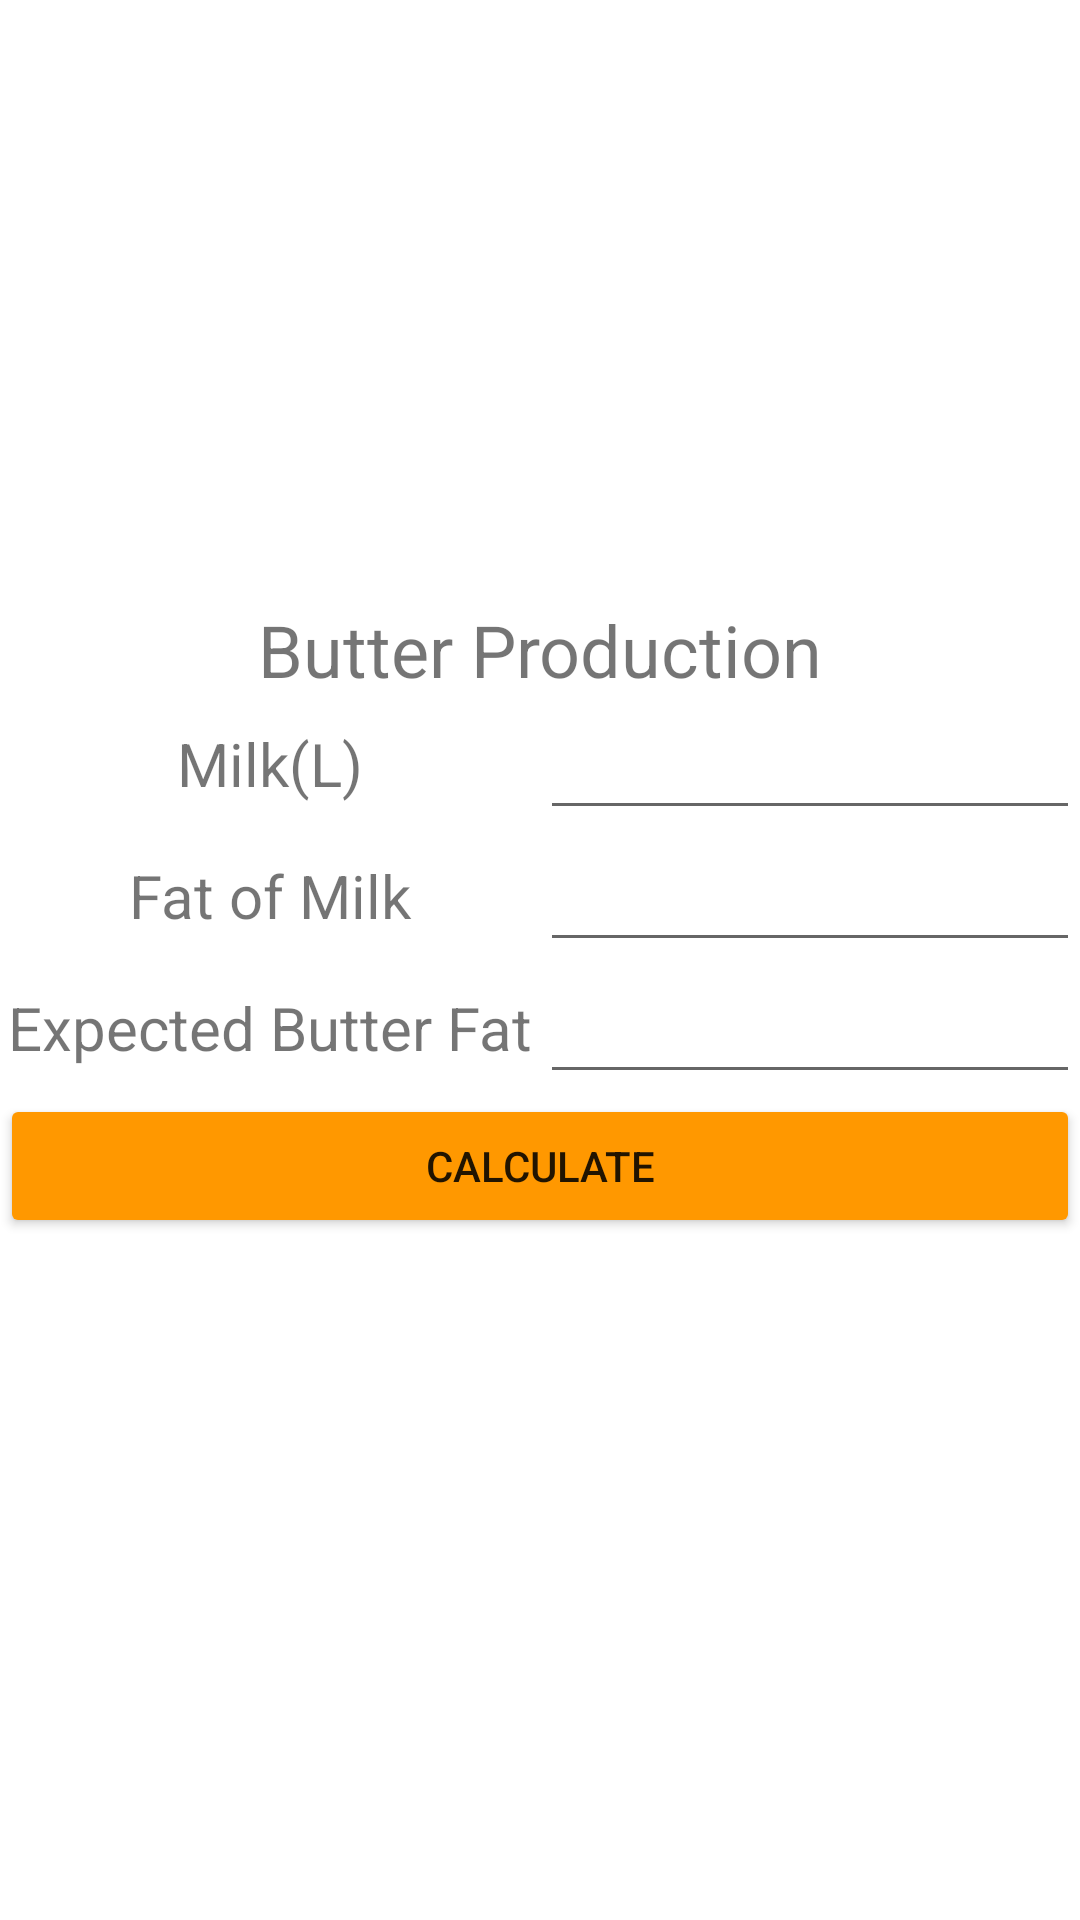

Here is an Android app screen rendered from its layout file. Give the layout XML and the strings, colors and styles it references.
<!-- AndroidManifest.xml: application theme Theme.DairyCalculator -->
<!-- res/layout/activity_butter_production.xml -->
<?xml version="1.0" encoding="utf-8"?>
<LinearLayout xmlns:android="http://schemas.android.com/apk/res/android"
    xmlns:app="http://schemas.android.com/apk/res-auto"
    xmlns:tools="http://schemas.android.com/tools"
    android:layout_width="match_parent"
    android:layout_height="match_parent"
    android:layout_margin="5dp"
    android:gravity="center"
    android:orientation="vertical"
    tools:context=".ButterProduction">

    <LinearLayout
        android:layout_width="match_parent"
        android:layout_height="wrap_content"
        android:gravity="center"
        android:orientation="horizontal">

        <TextView
            android:id="@+id/textView20"
            android:layout_width="match_parent"
            android:layout_height="wrap_content"
            android:layout_weight="1"
            android:gravity="center"
            android:text="@string/butterProductionCalculator"
            android:textSize="24sp" />
    </LinearLayout>

    <LinearLayout
        android:layout_width="match_parent"
        android:layout_height="wrap_content"
        android:gravity="center"
        android:orientation="horizontal">

        <TextView
            android:id="@+id/textView22"
            android:layout_width="match_parent"
            android:layout_height="wrap_content"
            android:layout_weight="1"
            android:gravity="center"
            android:text="@string/milkLiter"
            android:textSize="20sp" />

        <EditText
            android:id="@+id/milkInLiter"
            android:layout_width="match_parent"
            android:layout_height="wrap_content"
            android:layout_weight="1"
            android:ems="10"
            android:gravity="center"
            android:inputType="numberDecimal"
            android:textSize="20sp" />
    </LinearLayout>

    <LinearLayout
        android:layout_width="match_parent"
        android:layout_height="wrap_content"
        android:gravity="center"
        android:orientation="horizontal">

        <TextView
            android:id="@+id/textView23"
            android:layout_width="match_parent"
            android:layout_height="wrap_content"
            android:layout_weight="1"
            android:gravity="center"
            android:text="@string/fatOfMilk"
            android:textSize="20sp" />

        <EditText
            android:id="@+id/fatOfMilk"
            android:layout_width="match_parent"
            android:layout_height="wrap_content"
            android:layout_weight="1"
            android:ems="10"
            android:gravity="center"
            android:inputType="numberDecimal"
            android:textSize="20sp" />
    </LinearLayout>

    <LinearLayout
        android:layout_width="match_parent"
        android:layout_height="wrap_content"
        android:gravity="center"
        android:orientation="horizontal">

        <TextView
            android:id="@+id/textView24"
            android:layout_width="match_parent"
            android:layout_height="wrap_content"
            android:layout_weight="1"
            android:gravity="center"
            android:text="@string/expectedButterFat"
            android:textSize="20sp" />

        <EditText
            android:id="@+id/expectedButterFat"
            android:layout_width="match_parent"
            android:layout_height="wrap_content"
            android:layout_weight="1"
            android:ems="10"
            android:gravity="center"
            android:inputType="numberDecimal"
            android:textSize="20sp" />
    </LinearLayout>

    <LinearLayout
        android:layout_width="match_parent"
        android:layout_height="wrap_content"
        android:gravity="center"
        android:orientation="vertical">

        <Button
            android:id="@+id/calculate"
            android:layout_width="match_parent"
            android:layout_height="wrap_content"
            android:backgroundTint="#FF9800"
            android:gravity="center"
            android:text="@string/calculate" />

        <TextView
            android:id="@+id/result"
            android:layout_width="match_parent"
            android:layout_height="wrap_content"
            android:gravity="center"
            android:textSize="20sp" />
    </LinearLayout>
</LinearLayout>
<!-- resources referenced by this layout -->
<resources>
  <string name="butterProductionCalculator">Butter Production</string>
  <string name="calculate">Calculate</string>
  <string name="expectedButterFat">Expected Butter Fat</string>
  <string name="fatOfMilk">Fat of Milk</string>
  <string name="milkLiter">Milk(L)</string>
  <style name="Theme.DairyCalculator" parent="Theme.MaterialComponents.Light.NoActionBar">
          
          <item name="colorPrimary">@color/purple_500</item>
          <item name="colorPrimaryVariant">@android:color/holo_orange_dark</item>
          <item name="colorOnPrimary">@color/white</item>
          
          <item name="colorSecondary">@color/teal_200</item>
          <item name="colorSecondaryVariant">@color/teal_700</item>
          <item name="colorOnSecondary">@color/black</item>
          
          <item name="android:statusBarColor">?attr/colorPrimaryVariant</item>
          
      </style>
  <!-- not gathered from this repository: default colours our renderer supplied (Android Studio template values) -->
  <color name="purple_500">#FF6200EE</color>
  <color name="teal_200">#FF03DAC5</color>
  <color name="teal_700">#FF018786</color>
  <color name="black">#FF000000</color>
  <color name="white">#FFFFFFFF</color>
</resources>
